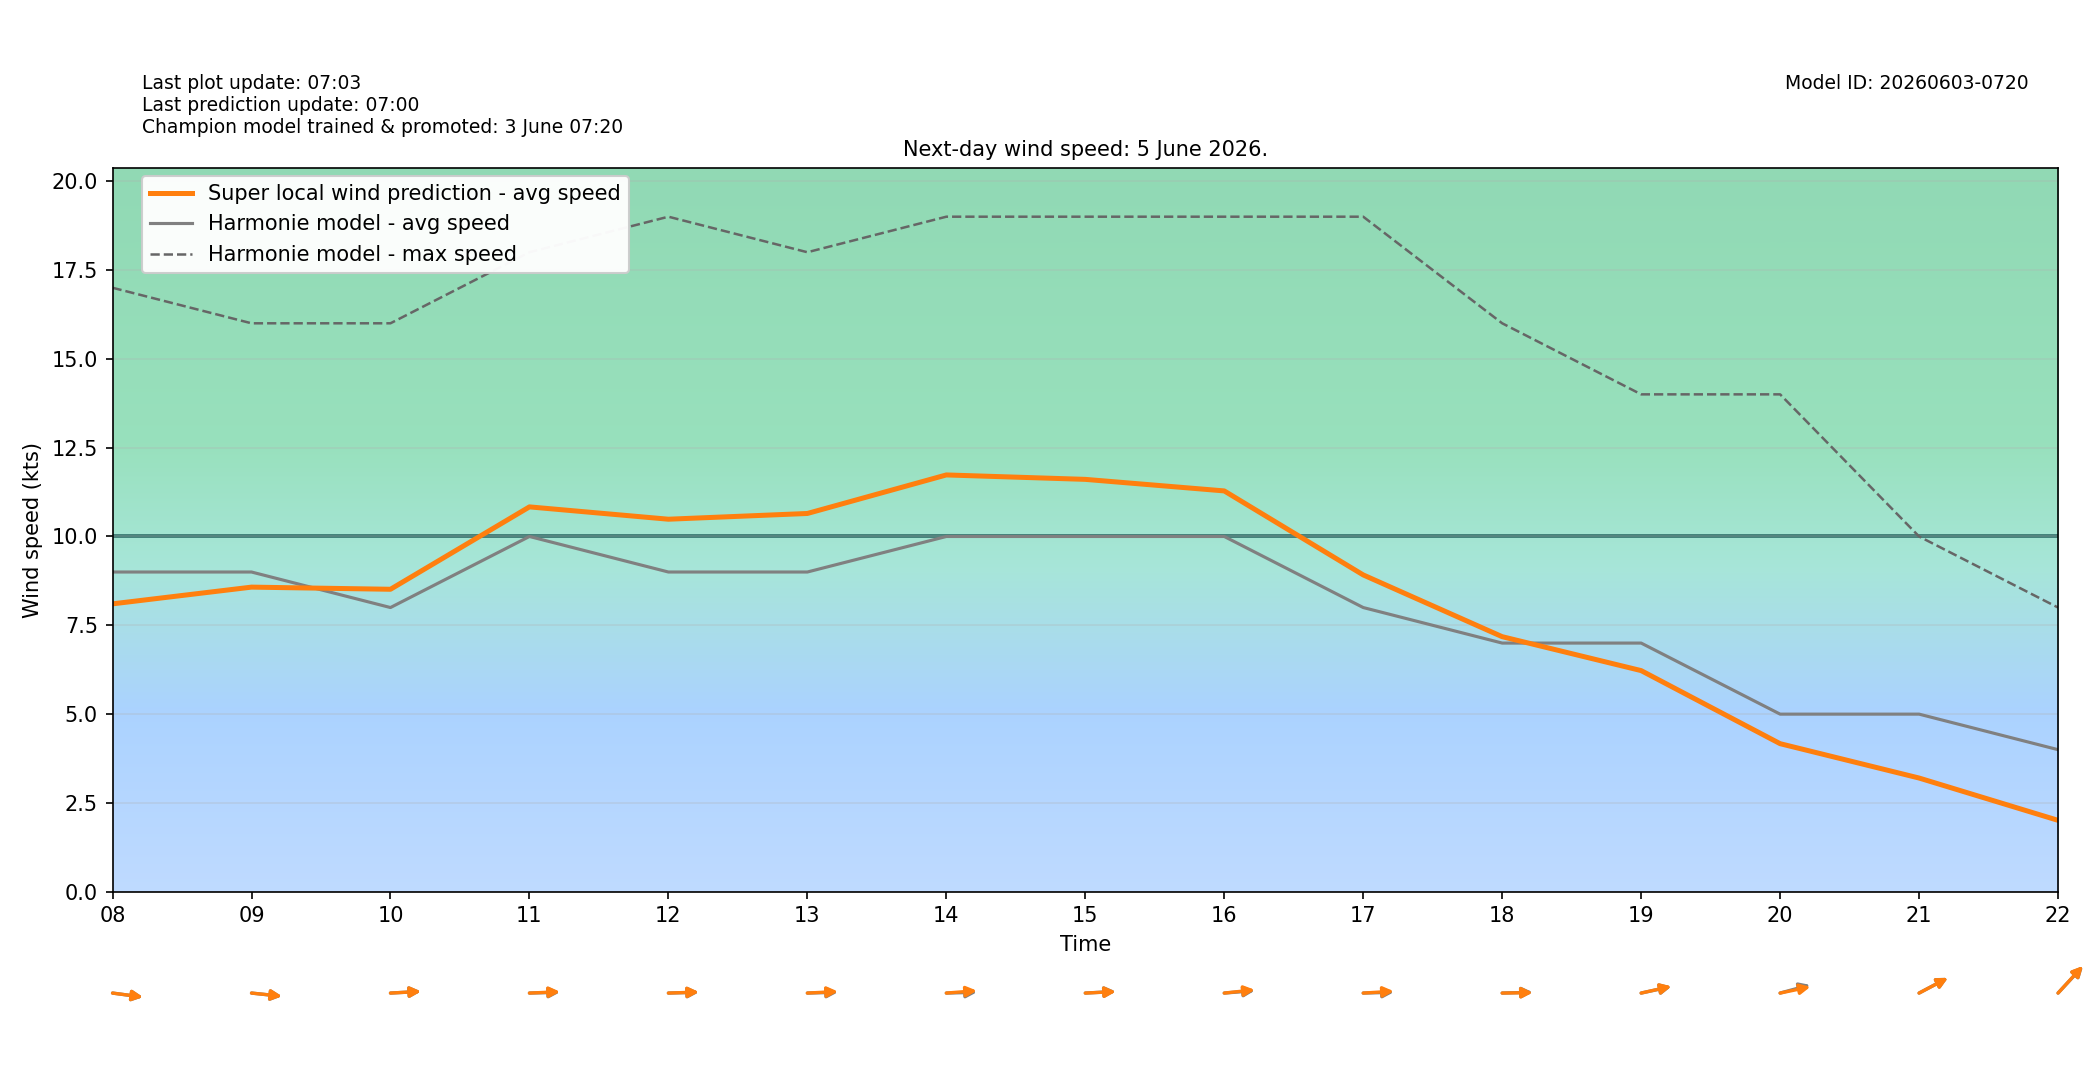

Values plotted in this chart, from the file beside it:
target_time_utc, target_time_local, hour_utc, hour_local, forecast_wind_speed, forecast_wind_min, forecast_wind_max, lstm_pred_wind_speed, delta_speed_lstm_minus_forecast, forecast_wind_dir_deg, lstm_pred_wind_dir_deg, delta_dir_lstm_minus_forecast
2026-06-04T22:00:00Z, 2026-06-05T00:00:00+0200, 22, 00, 13.0, 13.0, 25.0, 10.85, -2.154, 233.0, 234.1, 1.102
2026-06-04T23:00:00Z, 2026-06-05T01:00:00+0200, 23, 01, 13.0, 13.0, 23.0, 10.45, -2.545, 236.0, 236.8, 0.8123
2026-06-05T00:00:00Z, 2026-06-05T02:00:00+0200, 00, 02, 14.0, 14.0, 25.0, 11.39, -2.614, 253.0, 254.5, 1.455
2026-06-05T01:00:00Z, 2026-06-05T03:00:00+0200, 01, 03, 13.0, 13.0, 25.0, 10.63, -2.368, 245.0, 245.9, 0.8609
2026-06-05T02:00:00Z, 2026-06-05T04:00:00+0200, 02, 04, 13.0, 13.0, 24.0, 10.64, -2.355, 247.0, 247.5, 0.4723
2026-06-05T03:00:00Z, 2026-06-05T05:00:00+0200, 03, 05, 12.0, 12.0, 24.0, 9.884, -2.116, 260.0, 258.6, -1.423
2026-06-05T04:00:00Z, 2026-06-05T06:00:00+0200, 04, 06, 11.0, 11.0, 21.0, 9.1, -1.9, 263.0, 263.2, 0.1907
2026-06-05T05:00:00Z, 2026-06-05T07:00:00+0200, 05, 07, 9.0, 9.0, 20.0, 7.972, -1.028, 268.0, 269.5, 1.474
2026-06-05T06:00:00Z, 2026-06-05T08:00:00+0200, 06, 08, 9.0, 9.0, 17.0, 8.104, -0.8962, 275.0, 274.9, -0.1162
2026-06-05T07:00:00Z, 2026-06-05T09:00:00+0200, 07, 09, 9.0, 9.0, 16.0, 8.575, -0.4252, 274.0, 273.8, -0.1751
2026-06-05T08:00:00Z, 2026-06-05T10:00:00+0200, 08, 10, 8.0, 8.0, 16.0, 8.514, 0.5142, 268.0, 268, -0.04044
2026-06-05T09:00:00Z, 2026-06-05T11:00:00+0200, 09, 11, 10.0, 10.0, 18.0, 10.83, 0.833, 269.0, 268.3, -0.6831
2026-06-05T10:00:00Z, 2026-06-05T12:00:00+0200, 10, 12, 9.0, 9.0, 19.0, 10.49, 1.486, 269.0, 268.7, -0.3087
2026-06-05T11:00:00Z, 2026-06-05T13:00:00+0200, 11, 13, 9.0, 9.0, 18.0, 10.65, 1.647, 269.0, 268, -0.9571
2026-06-05T12:00:00Z, 2026-06-05T14:00:00+0200, 12, 14, 10.0, 10.0, 19.0, 11.73, 1.732, 269.0, 267, -1.97
2026-06-05T13:00:00Z, 2026-06-05T15:00:00+0200, 13, 15, 10.0, 10.0, 19.0, 11.61, 1.607, 268.0, 268.2, 0.221
2026-06-05T14:00:00Z, 2026-06-05T16:00:00+0200, 14, 16, 10.0, 10.0, 19.0, 11.28, 1.282, 267.0, 266, -1.013
2026-06-05T15:00:00Z, 2026-06-05T17:00:00+0200, 15, 17, 8.0, 8.0, 19.0, 8.918, 0.9179, 269.0, 267.7, -1.307
2026-06-05T16:00:00Z, 2026-06-05T18:00:00+0200, 16, 18, 7.0, 7.0, 16.0, 7.18, 0.1801, 269.0, 269.4, 0.4003
2026-06-05T17:00:00Z, 2026-06-05T19:00:00+0200, 17, 19, 7.0, 7.0, 14.0, 6.225, -0.7749, 262.0, 261.7, -0.2666
2026-06-05T18:00:00Z, 2026-06-05T20:00:00+0200, 18, 20, 5.0, 5.0, 14.0, 4.169, -0.8313, 260.0, 262.3, 2.331
2026-06-05T19:00:00Z, 2026-06-05T21:00:00+0200, 19, 21, 5.0, 5.0, 10.0, 3.202, -1.798, 251.0, 251.1, 0.1014
2026-06-05T20:00:00Z, 2026-06-05T22:00:00+0200, 20, 22, 4.0, 4.0, 8.0, 2.011, -1.989, 235.0, 234.7, -0.3292
2026-06-05T21:00:00Z, 2026-06-05T23:00:00+0200, 21, 23, 4.0, 4.0, 6.0, 1.683, -2.317, 218.0, 219.5, 1.472
